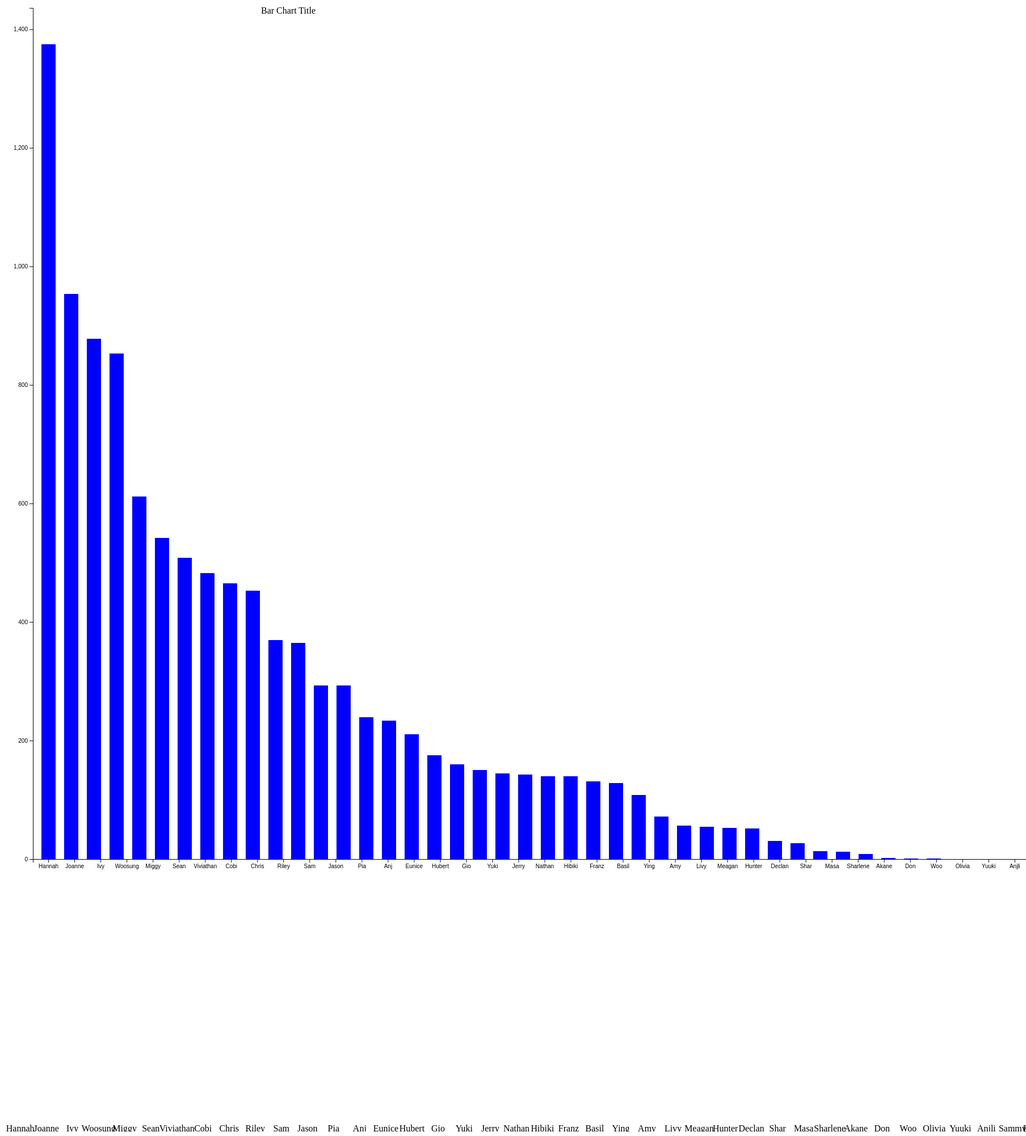
D3 v7 page, settled after 480 driven frames (8 s of simulated time); the page loaded 1 data file(s).


// ── main.js


d3.csv("days_allstars_long.csv").then(function(data) {
    const totalData = d3.group(data, d => d.variable);
    const totalArray = Array.from(totalData, ([variable, values]) => ({ variable, total: d3.sum(values, d => +d.value) }));

    // Data is now loaded and parsed
    console.log(totalArray);

    const svg = d3.select("#chart")
        .append("svg")
        .attr("width", 1800)
        .attr("height", 2000);

    const margin = 20;
    const xOffset = 50;


    svg.append("text")
      .attr("x", 500) // Adjust the x-coordinate to center the title
      .attr("y", 30) // Adjust the y-coordinate to position the title
      .style("text-anchor", "middle") // Center the text horizontally
      .text("Bar Chart Title");



    // Create a scale for the y-axis based on your data range
    const yScale = d3.scaleLinear()
        .domain([0, d3.max(totalArray, d => d.total)])
        .range([1500, 0]); // Adjust the range to fit your chart height

    // Add the y-axis to the SVG
    const yAxis = d3.axisLeft(yScale);
    svg.append("g")
        .attr("transform", "translate (50,20)")
        .call(yAxis);

    svg.append("text")
        .attr("transform", "rotate(-90)") // Rotate the text to fit the y-axis
        .attr("x", -100) // Adjust the x-coordinate to position the label
        .attr("y", -10) // Adjust the y-coordinate to position the label
        .style("text-anchor", "middle")
        .text("Y-Axis Label");

    // Create a scale for the x-axis based on your categorical data (person names)
    const xScale = d3.scaleBand()
        .domain(totalArray.map(d => d.variable))
        .range([0, 1850]) // Adjust the range to fit your chart width
        .padding(0.2); // Add some padding between bars, adjust as needed

    // Add person names as x-axis labels below each bar
    svg.selectAll(".bar-label")
        .data(totalArray)
        .enter()
        .append("text")
        .attr("class", "bar-label")
        .attr("x", d => xScale(d.variable) + xScale.bandwidth() / 2) // Position the label in the middle of each bar
        .attr("y", 2000) // Adjust the y-coordinate to position the labels below the bars
        .style("text-anchor", "middle") // Center the text horizontally
        .text(d => d.variable);

    // Add the x-axis to the SVG
    const xAxis = d3.axisBottom(xScale);
    svg.append("g")
        .attr("transform", "translate (50,1520)")
        .call(xAxis);
    
    
    svg.selectAll("rect")
        .data(totalArray)
        .enter()
        .append("rect")
        .attr("x", (d, i) => i * 40 + xOffset + 15)
        .attr("y", (d) => 1500 - +d.total + margin) 
        .attr("width", 25)
        .attr("height", (d) => +d.total) 
        .attr("fill", "blue");
})

### data: days_allstars_long.csv
date, variable, value
8/13/22, Hannah, 1.0
8/14/22, Hannah, 1.0
8/15/22, Hannah, 1.0
8/16/22, Hannah, 2.0
8/17/22, Hannah, 1.0
8/18/22, Hannah, 5.0
8/19/22, Hannah, 14.0
8/20/22, Hannah, 2.0
8/21/22, Hannah, 7.0
8/22/22, Hannah, 5.0
8/23/22, Hannah, 15.0
8/24/22, Hannah, 2.0
8/25/22, Hannah, 11.0
8/26/22, Hannah, 7.0
8/27/22, Hannah, 0.0
8/28/22, Hannah, 3.0
8/29/22, Hannah, 21.0
8/30/22, Hannah, 12.0
8/31/22, Hannah, 13.0
9/1/22, Hannah, 2.0
9/2/22, Hannah, 8.0
9/3/22, Hannah, 14.0
9/4/22, Hannah, 10.0
9/5/22, Hannah, 23.0
9/6/22, Hannah, 0.0
9/7/22, Hannah, 3.0
9/8/22, Hannah, 10.0
9/9/22, Hannah, 2.0
9/10/22, Hannah, 2.0
9/11/22, Hannah, 9.0
9/12/22, Hannah, 4.0
9/13/22, Hannah, 6.0
9/14/22, Hannah, 7.0
9/15/22, Hannah, 8.0
9/16/22, Hannah, 11.0
9/17/22, Hannah, 14.0
9/18/22, Hannah, 0.0
9/19/22, Hannah, 7.0
9/20/22, Hannah, 0.0
9/21/22, Hannah, 10.0
9/22/22, Hannah, 6.0
9/23/22, Hannah, 8.0
9/24/22, Hannah, 9.0
9/25/22, Hannah, 3.0
9/26/22, Hannah, 7.0
9/27/22, Hannah, 11.0
9/28/22, Hannah, 6.0
9/29/22, Hannah, 6.0
9/30/22, Hannah, 4.0
10/1/22, Hannah, 1.0
10/2/22, Hannah, 9.0
10/3/22, Hannah, 16.0
10/4/22, Hannah, 7.0
10/5/22, Hannah, 13.0
10/6/22, Hannah, 8.0
10/7/22, Hannah, 3.0
10/8/22, Hannah, 5.0
10/9/22, Hannah, 1.0
10/10/22, Hannah, 9.0
10/11/22, Hannah, 4.0
... 9,740 more rows